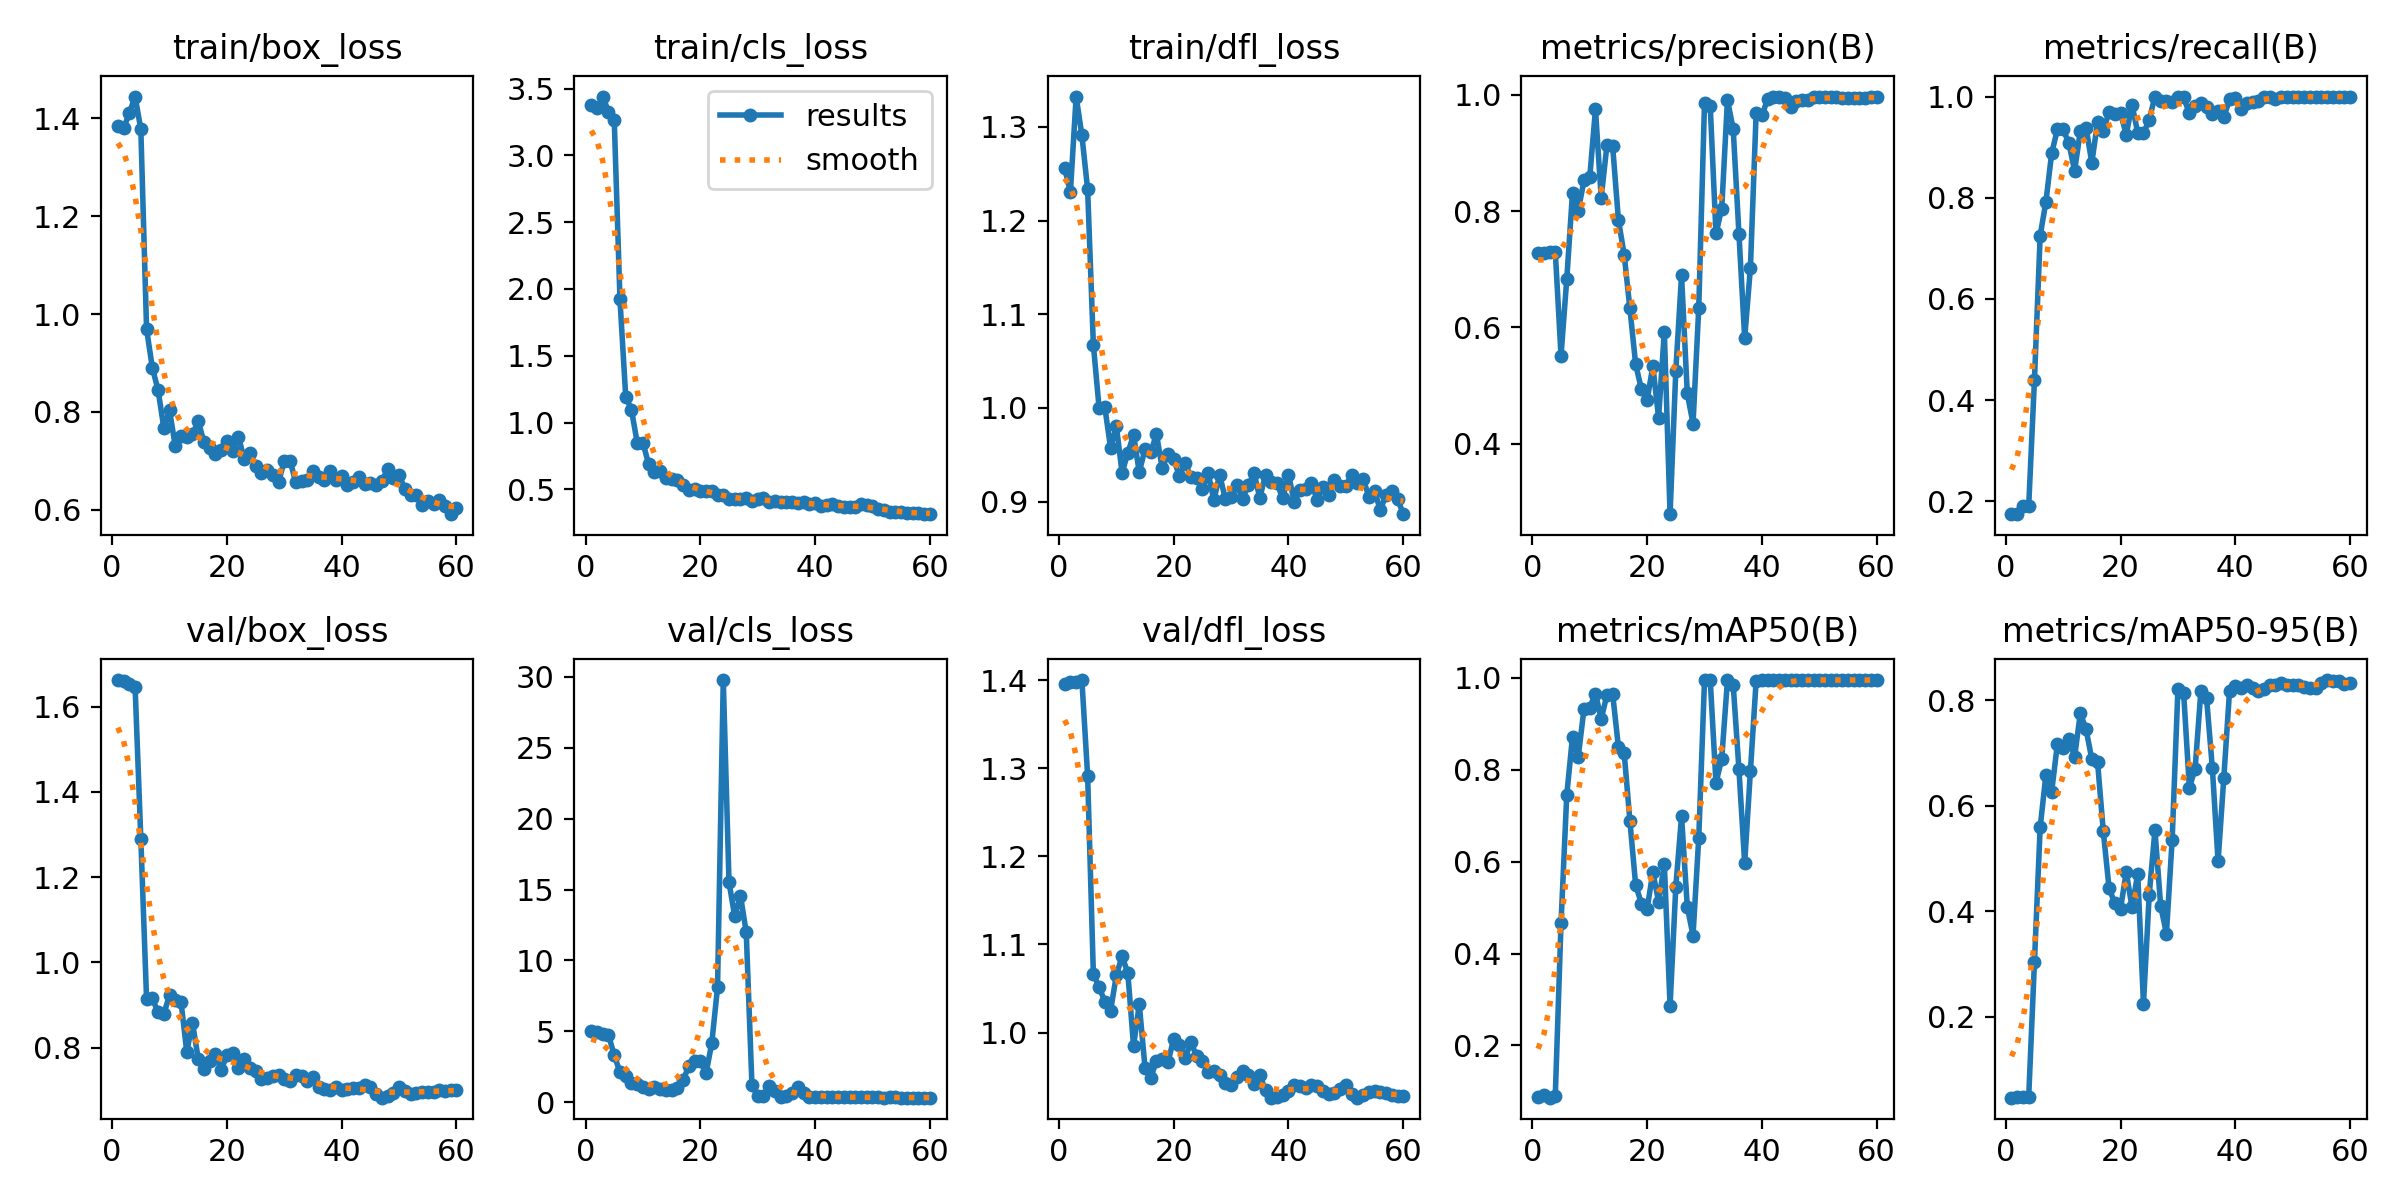

Source data for this figure (header and first rows):
epoch, time, train/box_loss, train/cls_loss, train/dfl_loss, metrics/precision(B), metrics/recall(B), metrics/mAP50(B), metrics/mAP50-95(B), val/box_loss, val/cls_loss, val/dfl_loss, lr/pg0, lr/pg1, lr/pg2
1, 2.221, 1.384, 3.38, 1.256, 0.7285, 0.1746, 0.08721, 0.04665, 1.663, 4.994, 1.396, 1.429e-05, 1.429e-05, 1.429e-05
2, 3.442, 1.38, 3.353, 1.231, 0.7287, 0.1746, 0.0917, 0.04766, 1.659, 4.917, 1.398, 4.21626e-05, 4.21626e-05, 4.21626e-05
3, 4.603, 1.411, 3.44, 1.332, 0.7301, 0.1905, 0.08647, 0.0474, 1.653, 4.839, 1.399, 6.90921e-05, 6.90921e-05, 6.90921e-05
4, 5.714, 1.445, 3.328, 1.291, 0.7301, 0.1905, 0.09115, 0.04781, 1.647, 4.75, 1.4, 9.50785e-05, 9.50785e-05, 9.50785e-05
5, 6.85, 1.378, 3.268, 1.233, 0.5514, 0.4389, 0.4663, 0.3029, 1.29, 3.309, 1.292, 0.0001201, 0.0001201, 0.0001201
6, 8.094, 0.9696, 1.921, 1.067, 0.6831, 0.7253, 0.7452, 0.5592, 0.914, 2.129, 1.066, 0.0001442, 0.0001442, 0.0001442
7, 9.352, 0.8907, 1.195, 0.9998, 0.8317, 0.792, 0.8716, 0.6581, 0.9163, 1.826, 1.052, 0.0001674, 0.0001674, 0.0001674
8, 10.61, 0.8448, 1.096, 1.001, 0.8004, 0.8877, 0.8281, 0.626, 0.8825, 1.374, 1.035, 0.0001896, 0.0001896, 0.0001896
9, 11.82, 0.7681, 0.8499, 0.9575, 0.8526, 0.935, 0.9322, 0.7166, 0.8782, 1.294, 1.025, 0.0002109, 0.0002109, 0.0002109
10, 13.04, 0.8032, 0.8491, 0.9807, 0.8577, 0.9349, 0.9351, 0.7086, 0.9241, 1.102, 1.065, 0.0002312, 0.0002312, 0.0002312
11, 14.21, 0.7303, 0.6873, 0.9308, 0.9748, 0.908, 0.9653, 0.7258, 0.9127, 0.9151, 1.087, 0.0002506, 0.0002506, 0.0002506
12, 15.41, 0.751, 0.6326, 0.9518, 0.823, 0.8533, 0.9107, 0.6924, 0.9079, 1.101, 1.068, 0.000269, 0.000269, 0.000269
13, 16.6, 0.749, 0.6388, 0.9711, 0.9133, 0.9318, 0.9623, 0.7752, 0.7903, 0.9163, 0.9848, 0.0002865, 0.0002865, 0.0002865
14, 17.81, 0.7545, 0.5836, 0.9314, 0.911, 0.9384, 0.9642, 0.7444, 0.8581, 0.8435, 1.032, 0.0003031, 0.0003031, 0.0003031
15, 18.96, 0.7812, 0.5768, 0.9561, 0.7845, 0.869, 0.8492, 0.688, 0.7741, 0.8621, 0.9601, 0.0003187, 0.0003187, 0.0003187
16, 20.12, 0.7383, 0.573, 0.953, 0.7251, 0.9497, 0.8368, 0.6826, 0.7493, 1.038, 0.9488, 0.0003333, 0.0003333, 0.0003333
17, 21.28, 0.7257, 0.5332, 0.9717, 0.6327, 0.9312, 0.6887, 0.5511, 0.7693, 1.579, 0.9679, 0.0003471, 0.0003471, 0.0003471
18, 22.43, 0.7134, 0.498, 0.9354, 0.5365, 0.9696, 0.5496, 0.444, 0.7849, 2.528, 0.9699, 0.0003599, 0.0003599, 0.0003599
19, 23.6, 0.7214, 0.5053, 0.9509, 0.494, 0.9647, 0.5089, 0.415, 0.7474, 2.932, 0.9665, 0.0003717, 0.0003717, 0.0003717
20, 24.75, 0.7409, 0.489, 0.9452, 0.4749, 0.967, 0.4968, 0.4046, 0.7822, 2.885, 0.9927, 0.0003826, 0.0003826, 0.0003826
21, 25.9, 0.7212, 0.4879, 0.9272, 0.5335, 0.9246, 0.5774, 0.474, 0.7885, 2.041, 0.986, 0.0003925, 0.0003925, 0.0003925
22, 27.05, 0.7497, 0.4859, 0.941, 0.4445, 0.9841, 0.5129, 0.408, 0.7511, 4.176, 0.9711, 0.0004016, 0.0004016, 0.0004016
23, 28.17, 0.7045, 0.4595, 0.9263, 0.5924, 0.9282, 0.5948, 0.4702, 0.7736, 8.098, 0.9892, 0.0004096, 0.0004096, 0.0004096
24, 29.31, 0.716, 0.454, 0.9253, 0.2787, 0.9274, 0.2859, 0.2244, 0.7523, 29.77, 0.9729, 0.0004167, 0.0004167, 0.0004167
25, 30.46, 0.6904, 0.4246, 0.9131, 0.5256, 0.954, 0.5456, 0.4309, 0.7453, 15.51, 0.9672, 0.0004229, 0.0004229, 0.0004229
26, 31.57, 0.6743, 0.4264, 0.9303, 0.6893, 1, 0.6983, 0.5534, 0.7255, 13.1, 0.9557, 0.0004282, 0.0004282, 0.0004282
27, 32.69, 0.6807, 0.4238, 0.9015, 0.4863, 0.9917, 0.5018, 0.4099, 0.728, 14.56, 0.956, 0.0004325, 0.0004325, 0.0004325
28, 33.81, 0.6713, 0.4322, 0.9288, 0.4345, 0.9917, 0.4392, 0.3576, 0.734, 11.98, 0.9524, 0.0004358, 0.0004358, 0.0004358
29, 34.93, 0.6561, 0.4091, 0.9026, 0.6337, 0.9883, 0.6521, 0.5358, 0.7359, 1.203, 0.9426, 0.0004382, 0.0004382, 0.0004382
30, 36.04, 0.7004, 0.4311, 0.9051, 0.9856, 1, 0.9944, 0.8201, 0.7265, 0.4193, 0.9403, 0.0004397, 0.0004397, 0.0004397
31, 37.19, 0.7007, 0.4382, 0.9175, 0.9801, 0.9982, 0.9942, 0.8133, 0.7222, 0.4173, 0.9496, 0.0004402, 0.0004402, 0.0004402
32, 38.32, 0.6559, 0.4065, 0.9031, 0.7614, 0.9666, 0.7713, 0.6336, 0.7348, 1.168, 0.9558, 0.0004398, 0.0004398, 0.0004398
33, 39.44, 0.6591, 0.4119, 0.9176, 0.8042, 0.982, 0.8235, 0.67, 0.7342, 0.7739, 0.9522, 0.0004384, 0.0004384, 0.0004384
34, 40.56, 0.6611, 0.4072, 0.9303, 0.9911, 0.9871, 0.9946, 0.8164, 0.7212, 0.3983, 0.9418, 0.0004361, 0.0004361, 0.0004361
35, 41.67, 0.6801, 0.4039, 0.904, 0.9409, 0.9799, 0.9848, 0.803, 0.7316, 0.413, 0.9513, 0.0004329, 0.0004329, 0.0004329
36, 42.79, 0.6676, 0.402, 0.9289, 0.7612, 0.9651, 0.8008, 0.6717, 0.7071, 0.6718, 0.9346, 0.0004287, 0.0004287, 0.0004287
37, 43.91, 0.6613, 0.3956, 0.9208, 0.5816, 0.9723, 0.5967, 0.4945, 0.7028, 1.096, 0.9261, 0.0004235, 0.0004235, 0.0004235
38, 45.02, 0.6789, 0.4016, 0.9196, 0.7023, 0.9591, 0.7972, 0.6526, 0.7009, 0.6257, 0.9268, 0.0004174, 0.0004174, 0.0004174
39, 46.12, 0.6604, 0.3935, 0.9034, 0.969, 0.9943, 0.9936, 0.8178, 0.7079, 0.4023, 0.929, 0.0004104, 0.0004104, 0.0004104
40, 47.24, 0.6684, 0.3965, 0.9289, 0.9645, 0.9976, 0.9942, 0.8258, 0.6996, 0.3896, 0.934, 0.0004025, 0.0004025, 0.0004025
41, 48.38, 0.6508, 0.3784, 0.8996, 0.9921, 0.9758, 0.9942, 0.8223, 0.7037, 0.3828, 0.9402, 0.0003935, 0.0003935, 0.0003935
42, 49.5, 0.657, 0.3805, 0.9121, 0.9969, 0.9876, 0.995, 0.8288, 0.7063, 0.3905, 0.9395, 0.0003837, 0.0003837, 0.0003837
43, 50.64, 0.6661, 0.3876, 0.9139, 0.9959, 0.9896, 0.995, 0.8232, 0.705, 0.3972, 0.9366, 0.0003729, 0.0003729, 0.0003729
44, 51.76, 0.6517, 0.3752, 0.9198, 0.9944, 0.9919, 0.995, 0.8179, 0.713, 0.3864, 0.9402, 0.0003612, 0.0003612, 0.0003612
45, 52.88, 0.6558, 0.3659, 0.9016, 0.9791, 1, 0.9944, 0.8204, 0.7084, 0.3653, 0.9397, 0.0003485, 0.0003485, 0.0003485
46, 54.01, 0.6503, 0.3692, 0.9156, 0.9887, 1, 0.995, 0.8278, 0.6907, 0.3585, 0.9341, 0.0003348, 0.0003348, 0.0003348
47, 55.12, 0.6587, 0.368, 0.9065, 0.9912, 0.9953, 0.995, 0.8288, 0.6825, 0.3433, 0.9307, 0.0003203, 0.0003203, 0.0003203
48, 56.24, 0.6824, 0.3891, 0.9227, 0.9908, 1, 0.995, 0.8315, 0.6857, 0.3413, 0.931, 0.0003048, 0.0003048, 0.0003048
49, 57.39, 0.6646, 0.3845, 0.9168, 0.9957, 1, 0.995, 0.8276, 0.6933, 0.3376, 0.9365, 0.0002883, 0.0002883, 0.0002883
50, 58.52, 0.6715, 0.3733, 0.917, 0.996, 1, 0.995, 0.8291, 0.7073, 0.3371, 0.94, 0.0002709, 0.0002709, 0.0002709
51, 59.66, 0.6426, 0.3533, 0.9284, 0.9955, 1, 0.995, 0.8285, 0.6987, 0.3342, 0.9299, 0.0002501, 0.0002501, 0.0002501
52, 60.75, 0.6312, 0.3477, 0.9194, 0.9956, 1, 0.995, 0.8239, 0.6913, 0.3298, 0.9261, 0.0002265, 0.0002265, 0.0002265
53, 61.82, 0.6308, 0.3317, 0.9246, 0.9955, 1, 0.995, 0.8238, 0.6938, 0.3335, 0.9288, 0.0002029, 0.0002029, 0.0002029
54, 62.91, 0.6107, 0.3312, 0.9054, 0.9949, 0.9991, 0.995, 0.8223, 0.6966, 0.333, 0.933, 0.0001793, 0.0001793, 0.0001793
55, 63.98, 0.6171, 0.3337, 0.9116, 0.9944, 0.9988, 0.995, 0.8333, 0.6955, 0.3291, 0.9341, 0.0001558, 0.0001558, 0.0001558
56, 65.09, 0.6119, 0.3196, 0.8908, 0.9946, 0.9991, 0.995, 0.8379, 0.6967, 0.3313, 0.9324, 0.0001322, 0.0001322, 0.0001322
57, 66.2, 0.6206, 0.3237, 0.9073, 0.9946, 1, 0.995, 0.8357, 0.7007, 0.3309, 0.9311, 0.0001086, 0.0001086, 0.0001086
58, 67.29, 0.6084, 0.3251, 0.911, 0.9946, 1, 0.995, 0.8352, 0.6984, 0.3314, 0.9289, 8.50255e-05, 8.50255e-05, 8.50255e-05
59, 68.36, 0.5911, 0.3148, 0.9031, 0.9955, 1, 0.995, 0.8299, 0.6996, 0.3239, 0.9281, 6.1447e-05, 6.1447e-05, 6.1447e-05
60, 69.44, 0.6031, 0.314, 0.8866, 0.9962, 1, 0.995, 0.8321, 0.7009, 0.3206, 0.9279, 3.78685e-05, 3.78685e-05, 3.78685e-05
